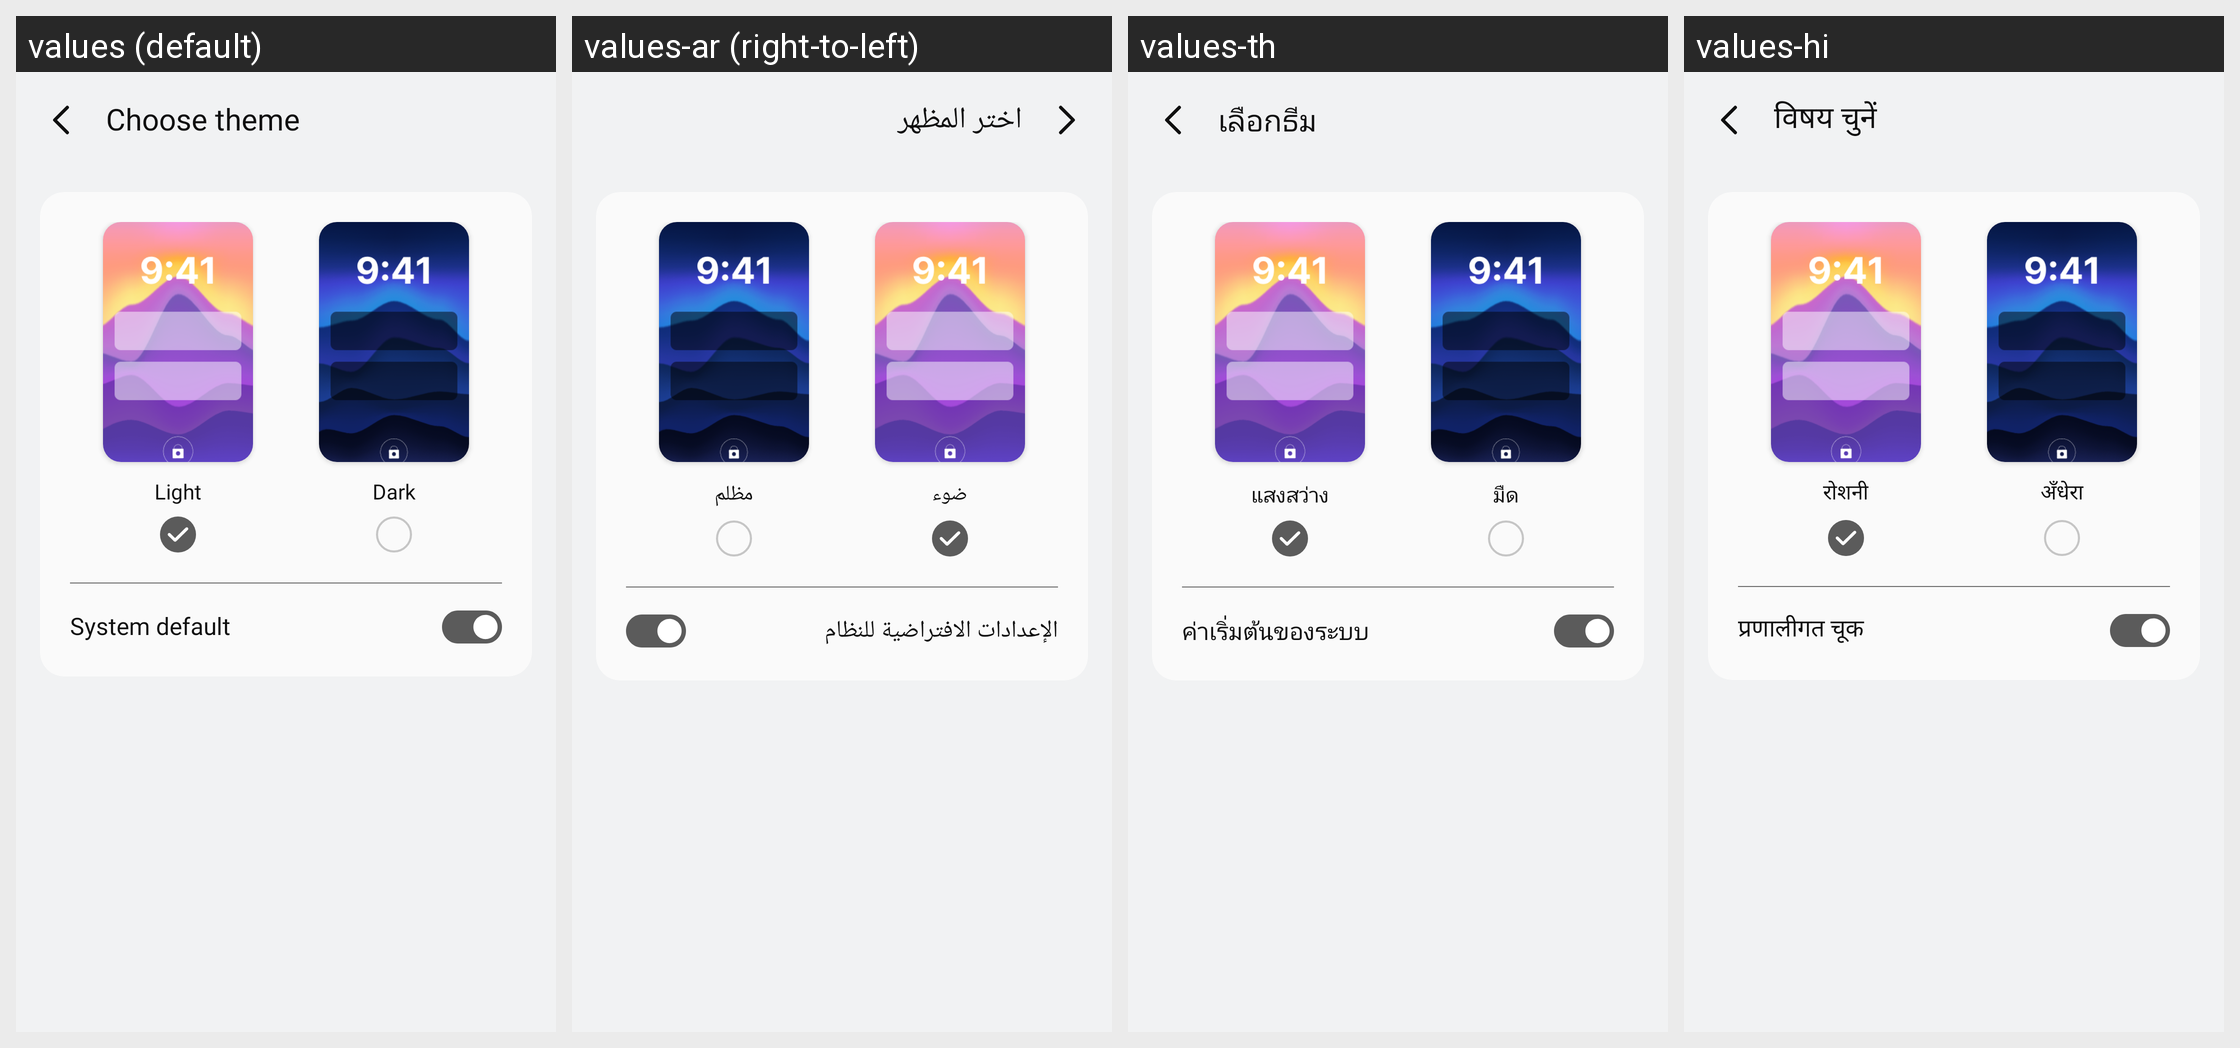

For this localized Android screen grid, give each drawn string resource with its value in every locale shown.
Android screen res/layout/activity_choose_theme.xml rendered under 4 locales, left to right: values (default), values-ar (right-to-left), values-th, values-hi. Device: Nexus 5 (rendered at 1080×1920; each locale shown at half size, 540×960, under a caption strip naming it); theme Theme.SimpleCalculator.
Other locales in the repository, not shown: values-af, values-de, values-es, values-fil, values-fr, values-hu, values-in, values-it, values-ja, values-ko, values-pl, values-pt, values-ro, values-ru, values-tr, values-uk, values-vi, values-zh.
Strings drawn on this screen, with the default value and each locale's value (text and hints the layout hard-codes, and strings that could not be matched under every locale, appear in the picture but are not listed):

choose_theme
  values: Choose theme
  values-ar: اختر المظهر
  values-th: เลือกธีม
  values-hi: विषय चुनें

light
  values: Light
  values-ar: ضوء
  values-th: แสงสว่าง
  values-hi: रोशनी

dark
  values: Dark
  values-ar: مظلم
  values-th: มืด
  values-hi: अँधेरा

system_default
  values: System default
  values-ar: الإعدادات الافتراضية للنظام
  values-th: ค่าเริ่มต้นของระบบ
  values-hi: प्रणालीगत चूक
